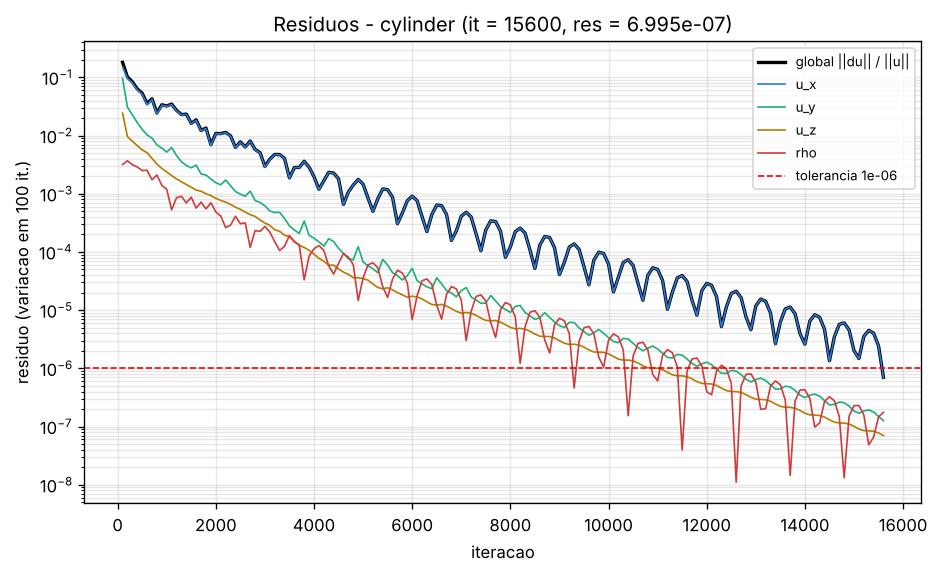

The file beside this chart, header and first rows:
# caso=cylinder tol=1e-06 max_iter=20000…
it, res, tempo_unix, mlups, res_ux, res_uy, res_uz, res_rho, C_D, C_L, dp
100, 1.811405e-01, 1794139171, 1.089, 0.1517, 0.096, 0.02428, 0.003168, 18.74, 0.3123, 0.4209
200, 1.013819e-01, 1794139180, 1.182, 0.09614, 0.03072, 0.009579, 0.003687, 8.692, -0.2824, 0.2187
300, 8.390671e-02, 1794139189, 1.186, 0.08042, 0.02256, 0.007971, 0.003148, 6.51, -0.1036, 0.1668
400, 6.321797e-02, 1794139198, 1.183, 0.06061, 0.01665, 0.006737, 0.002884, 4.295, -0.07415, 0.1205
500, 5.336364e-02, 1794139206, 1.225, 0.0515, 0.01277, 0.005661, 0.002502, 8.712, 0.002941, 0.2176
600, 3.555907e-02, 1794139215, 1.217, 0.03367, 0.01026, 0.005081, 0.002535, 6.19, 0.05517, 0.162
700, 4.281029e-02, 1794139226, 1.19, 0.04165, 0.009027, 0.004064, 0.001733, 6.557, -0.003405, 0.1694
800, 2.452394e-02, 1794139234, 1.208, 0.02331, 0.006913, 0.003241, 0.0021, 6.527, 0.02183, 0.1694
900, 3.381567e-02, 1794139244, 1.2, 0.03315, 0.006087, 0.002723, 0.001395, 6.449, 0.0231, 0.1679
1000, 3.224001e-02, 1794139254, 1.186, 0.03173, 0.005203, 0.002365, 0.001193, 6.063, 0.01725, 0.1597
1100, 3.474764e-02, 1794139264, 1.182, 0.03412, 0.006237, 0.002054, 0.0005301, 6.537, 0.001689, 0.1696
1200, 2.712135e-02, 1794139273, 1.185, 0.02668, 0.004532, 0.001802, 0.0008561, 6.354, 0.02964, 0.1654
1300, 2.289224e-02, 1794139282, 1.18, 0.02256, 0.00354, 0.001608, 0.0009068, 6.044, 0.02857, 0.1592
1400, 2.335003e-02, 1794139292, 1.177, 0.0231, 0.003053, 0.001437, 0.0006947, 6.377, 0.02731, 0.1665
1500, 1.616630e-02, 1794139301, 1.183, 0.01587, 0.002791, 0.001293, 0.0008738, 5.87, 0.02235, 0.1557
1600, 1.859578e-02, 1794139311, 1.176, 0.0183, 0.003108, 0.001156, 0.0005662, 7.102, 0.02623, 0.1822
1700, 1.224862e-02, 1794139321, 1.172, 0.012, 0.00219, 0.001104, 0.000718, 6.035, 0.02412, 0.1594
1800, 1.349307e-02, 1794139329, 1.182, 0.01329, 0.002101, 0.001, 0.0005481, 6.334, 0.02391, 0.1659
1900, 6.954112e-03, 1794139338, 1.182, 0.006656, 0.001788, 0.0009297, 0.000701, 6.448, 0.02583, 0.1683
2000, 1.087179e-02, 1794139349, 1.175, 0.01073, 0.001548, 0.0008345, 0.0004848, 6.583, 0.02393, 0.1712
2100, 1.079537e-02, 1794139360, 1.163, 0.01067, 0.001424, 0.0007685, 0.0004149, 6.03, 0.02217, 0.1591
2200, 1.132307e-02, 1794139370, 1.159, 0.01117, 0.001723, 0.0007172, 0.000262, 6.27, 0.02191, 0.1643
2300, 9.894161e-03, 1794139381, 1.154, 0.009777, 0.001371, 0.0006574, 0.0002885, 6.377, 0.02261, 0.1666
2400, 6.246931e-03, 1794139390, 1.152, 0.006123, 0.001092, 0.0005869, 0.0004096, 6.215, 0.0229, 0.1631
2500, 7.795914e-03, 1794139402, 1.145, 0.007715, 0.000984, 0.0005383, 0.0003052, 6.302, 0.02395, 0.165
2600, 6.371814e-03, 1794139412, 1.14, 0.006288, 0.0009081, 0.0004829, 0.0003145, 6.281, 0.02334, 0.1646
2700, 8.048613e-03, 1794139422, 1.139, 0.00796, 0.001111, 0.0004378, 0.0001197, 6.504, 0.02386, 0.1695
2800, 5.757452e-03, 1794139431, 1.141, 0.005692, 0.0007635, 0.000408, 0.0002334, 6.29, 0.02362, 0.1649
2900, 5.084561e-03, 1794139441, 1.141, 0.005022, 0.0007115, 0.0003548, 0.000225, 6.369, 0.02346, 0.1666
3000, 2.949657e-03, 1794139452, 1.137, 0.002867, 0.0006202, 0.0003139, 0.0002745, 6.363, 0.02368, 0.1664
3100, 3.931504e-03, 1794139462, 1.134, 0.003888, 0.0005062, 0.0002862, 0.0002196, 6.421, 0.02374, 0.1676
3200, 4.730906e-03, 1794139473, 1.13, 0.004701, 0.0004745, 0.00024, 0.00015, 6.217, 0.02352, 0.1632
3300, 4.717679e-03, 1794139483, 1.127, 0.004688, 0.0004797, 0.0002262, 0.0001057, 6.306, 0.02291, 0.1651
3400, 4.039375e-03, 1794139493, 1.127, 0.004017, 0.0003755, 0.0001936, 0.0001255, 6.341, 0.02307, 0.1658
3500, 1.870956e-03, 1794139503, 1.127, 0.001841, 0.0002817, 0.0001832, 0.0001911, 6.28, 0.02319, 0.1645
3600, 2.821072e-03, 1794139513, 1.128, 0.002807, 0.0002384, 0.0001491, 0.0001514, 6.289, 0.02337, 0.1647
3700, 2.838336e-03, 1794139522, 1.13, 0.002828, 0.0002082, 0.00013, 0.0001314, 6.342, 0.02336, 0.1659
3800, 3.616945e-03, 1794139531, 1.13, 0.003599, 0.0003404, 0.0001196, 3.3210068e-05, 6.385, 0.02373, 0.1669
3900, 2.854751e-03, 1794139541, 1.129, 0.002846, 0.0001929, 0.0001065, 8.4571049e-05, 6.324, 0.02373, 0.1656
4000, 1.966822e-03, 1794139551, 1.131, 0.001957, 0.0001725, 9.1689153e-05, 0.000114, 6.356, 0.02361, 0.1663
4100, 1.194121e-03, 1794139559, 1.135, 0.001182, 0.0001491, 7.7882282e-05, 0.0001285, 6.35, 0.0236, 0.1661
4200, 1.676158e-03, 1794139570, 1.13, 0.00167, 0.0001257, 6.9015094e-05, 0.0001064, 6.353, 0.02363, 0.1662
4300, 2.338861e-03, 1794139580, 1.13, 0.002332, 0.000169, 5.9127277e-05, 5.7787095e-05, 6.29, 0.02345, 0.1648
4400, 2.269181e-03, 1794139591, 1.127, 0.002263, 0.0001507, 5.9311261e-05, 4.1764873e-05, 6.316, 0.02325, 0.1653
4500, 1.803516e-03, 1794139602, 1.124, 0.001799, 0.0001157, 5.108374e-05, 6.355513e-05, 6.323, 0.02331, 0.1655
4600, 6.563919e-04, 1794139611, 1.125, 0.0006481, 9.4069975e-05, 4.4987541e-05, 9.4205765e-05, 6.309, 0.0233, 0.1652
4700, 1.069350e-03, 1794139621, 1.126, 0.001066, 7.6706619e-05, 4.118265e-05, 8.1196861e-05, 6.309, 0.02335, 0.1652
4800, 1.414541e-03, 1794139633, 1.12, 0.001412, 7.3217425e-05, 3.6082648e-05, 6.0779143e-05, 6.34, 0.02341, 0.1659
4900, 1.759040e-03, 1794139643, 1.12, 0.001754, 0.0001235, 3.6038763e-05, 1.4569356e-05, 6.35, 0.02357, 0.1661
5000, 1.459849e-03, 1794139651, 1.123, 0.001458, 6.7360122e-05, 3.4905654e-05, 3.5886295e-05, 6.332, 0.02359, 0.1657
5100, 8.435264e-04, 1794139662, 1.121, 0.0008409, 5.7712753e-05, 3.272705e-05, 5.9978692e-05, 6.344, 0.02356, 0.166
5200, 4.999143e-04, 1794139673, 1.119, 0.0004965, 5.152413e-05, 2.813187e-05, 6.507387e-05, 6.343, 0.02355, 0.1659
5300, 8.207454e-04, 1794139682, 1.121, 0.0008192, 4.3910882e-05, 2.4510929e-05, 5.3528849e-05, 6.334, 0.02353, 0.1658
5400, 1.209099e-03, 1794139690, 1.123, 0.001207, 7.4652912e-05, 2.331583e-05, 2.5313134e-05, 6.314, 0.02344, 0.1653
5500, 1.176272e-03, 1794139700, 1.124, 0.001175, 5.974668e-05, 2.4245732e-05, 1.6464175e-05, 6.322, 0.02336, 0.1655
5600, 8.700358e-04, 1794139710, 1.124, 0.0008686, 4.4075204e-05, 2.2207478e-05, 3.4289208e-05, 6.322, 0.02337, 0.1655
5700, 3.056687e-04, 1794139719, 1.126, 0.0003025, 3.9016536e-05, 2.0028085e-05, 4.8352676e-05, 6.319, 0.02338, 0.1654
5800, 4.670804e-04, 1794139727, 1.129, 0.0004656, 3.291593e-05, 1.82932e-05, 4.3479615e-05, 6.321, 0.0234, 0.1655
5900, 7.574957e-04, 1794139735, 1.132, 0.0007563, 3.9047066e-05, 1.6673296e-05, 2.9549291e-05, 6.335, 0.02344, 0.1658
... 97 more rows
